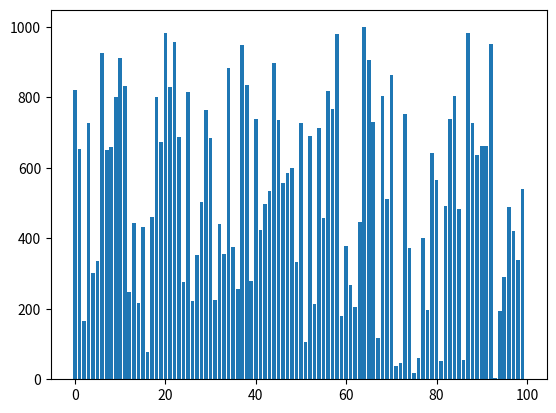

The matplotlib source for this figure:
# Import dependencies
import random
import matplotlib.pyplot as plt

# Plot the values of random points
x = random.sample(range(1000), 100)
xbins = [0, len(x)]
plt.bar(range(0, 100), x)
plt.show()
plt.savefig('myHistogramFromPython.png', format='png')
